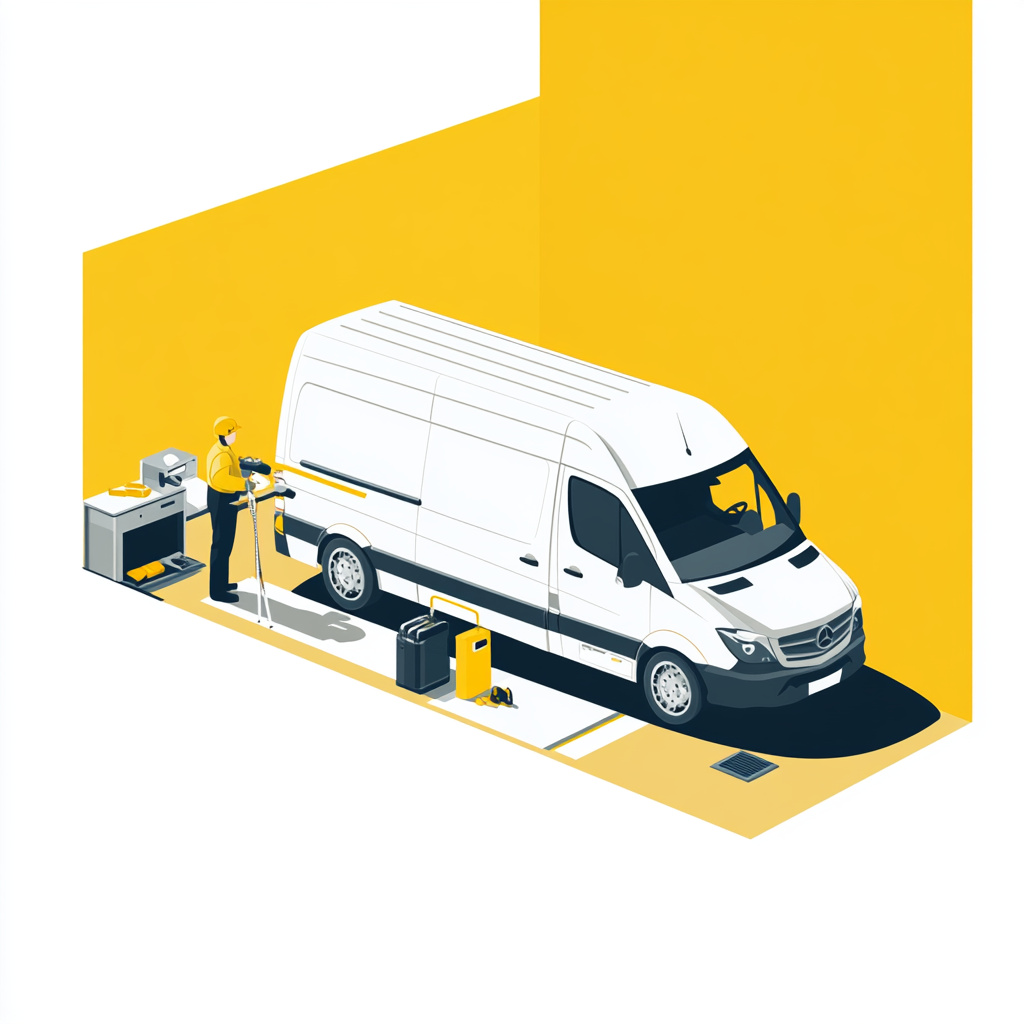
Generation parameters embedded in this image by Midjourney (PNG 'Description' text chunk):
Create an illustration for the homepage of my mobile mechanic service website in charlotte. This illustration should be 2D. Use the colors white yellow and blacl. This image should show a van parking and a mechanic working on a customers vehicle --v 6.1 Job ID: 5e575b2c-2f7e-4a0a-9bc9-70d49464cdd5